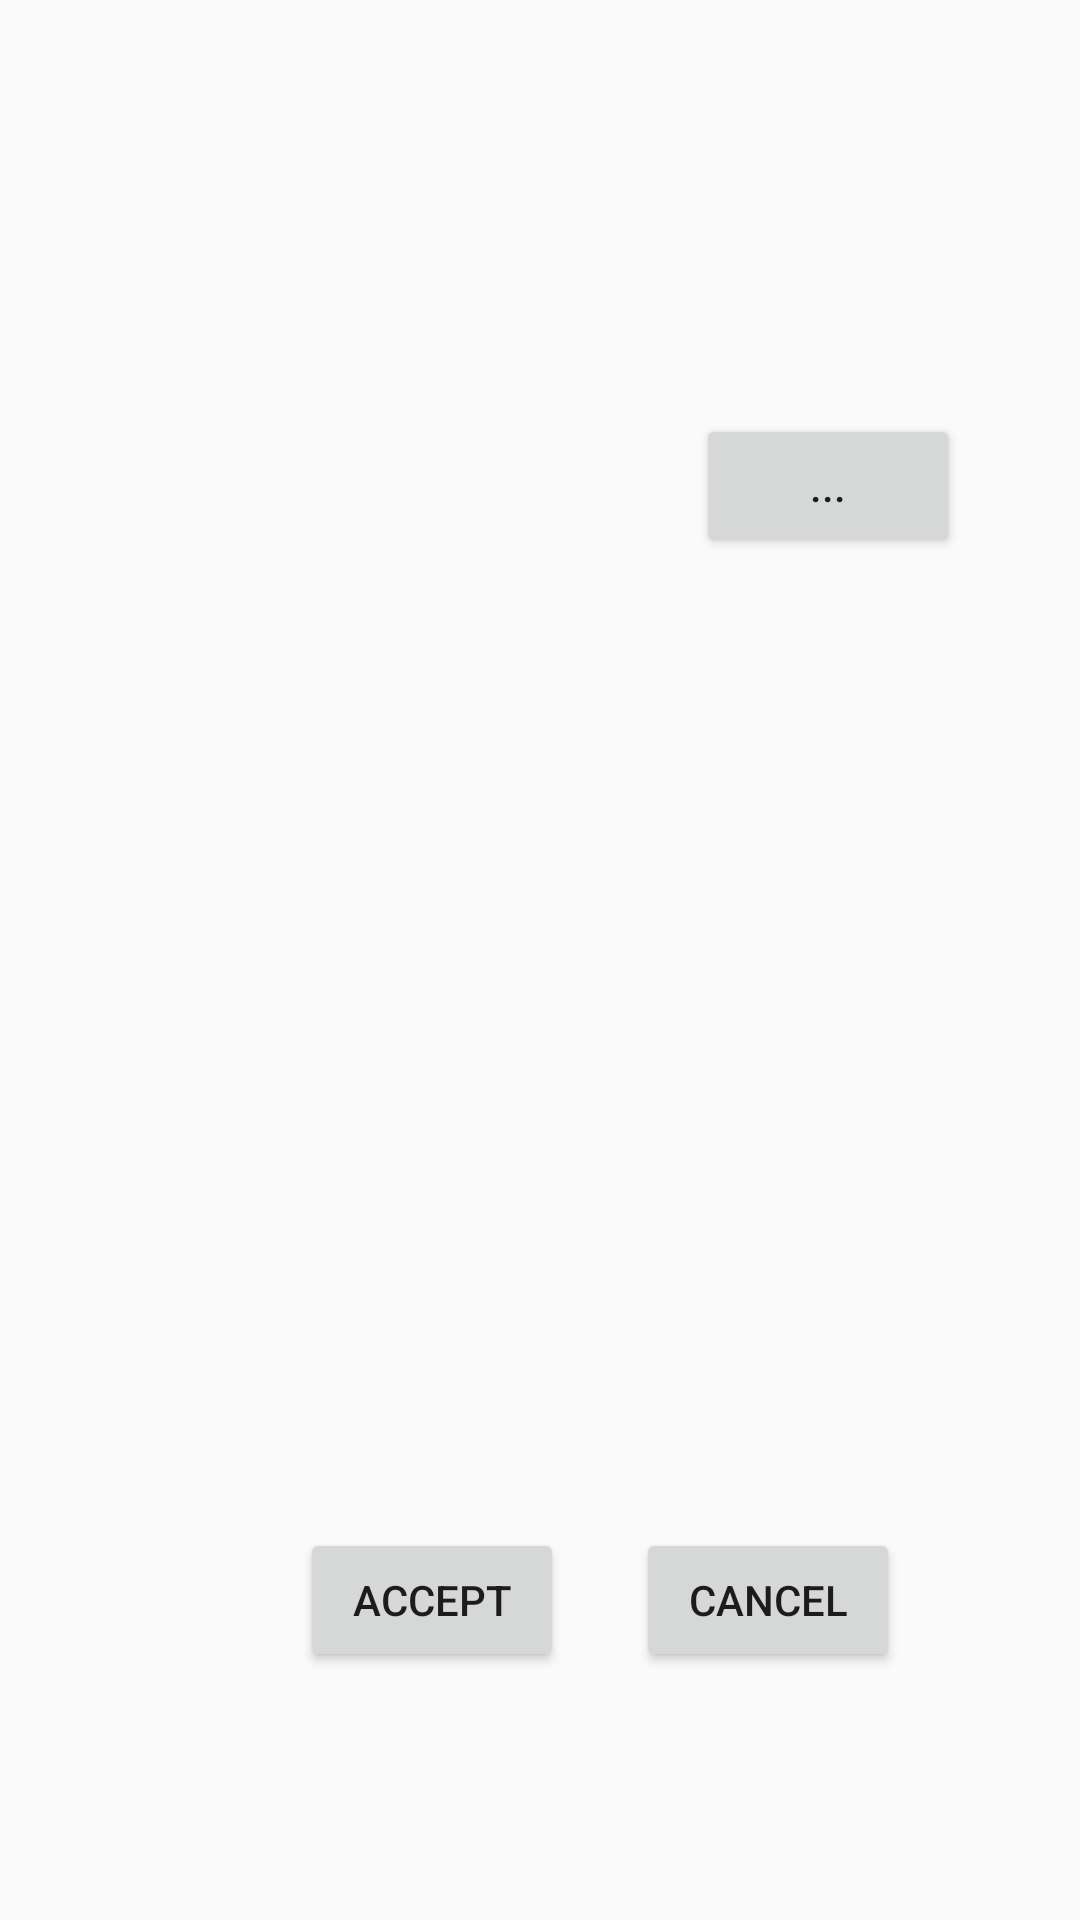

Write the Android layout XML for this screen, with the resource values it uses.
<!-- AndroidManifest.xml: application theme AppTheme -->
<!-- res/layout/fragment_filter.xml -->
<?xml version="1.0" encoding="utf-8"?>
<androidx.constraintlayout.widget.ConstraintLayout xmlns:android="http://schemas.android.com/apk/res/android"
    xmlns:app="http://schemas.android.com/apk/res-auto"
    xmlns:tools="http://schemas.android.com/tools"
    android:id="@+id/constraintlayout"
    android:layout_width="match_parent"
    android:layout_height="match_parent"
    tools:context=".view.fragment.valuesFragments.FilterFragment">

    <TextView
        android:id="@+id/tvTittleFilter"
        android:layout_width="match_parent"
        android:layout_height="wrap_content"
        android:layout_marginStart="8dp"
        android:layout_marginEnd="8dp"
        android:textAlignment="center"
        android:textSize="30sp"
        android:textStyle="bold"
        app:layout_constraintEnd_toEndOf="parent"
        app:layout_constraintStart_toStartOf="parent"
        app:layout_constraintTop_toTopOf="parent" />

    <Button
        android:id="@+id/btDate"
        android:layout_width="wrap_content"
        android:layout_height="wrap_content"
        android:layout_marginEnd="40dp"
        android:text="..."
        app:layout_constraintBaseline_toBaselineOf="@+id/tvDate"
        app:layout_constraintEnd_toEndOf="parent" />

    <TextView
        android:id="@+id/tvDate"
        android:layout_width="167dp"
        android:layout_height="57dp"
        android:layout_marginTop="112dp"
        app:layout_constraintEnd_toStartOf="@+id/btDate"
        app:layout_constraintHorizontal_bias="0.242"
        app:layout_constraintStart_toStartOf="parent"
        app:layout_constraintTop_toBottomOf="@+id/tvTittleFilter" />

    <Button
        android:id="@+id/btAcceptFilter"
        android:layout_width="wrap_content"
        android:layout_height="wrap_content"
        android:layout_marginStart="100dp"
        android:layout_marginTop="300dp"
        android:text="@string/accept"
        app:layout_constraintStart_toStartOf="parent"
        app:layout_constraintTop_toBottomOf="@+id/tvDate" />

    <Button
        android:id="@+id/btCancelFilter"
        android:layout_width="wrap_content"
        android:layout_height="wrap_content"
        android:layout_marginEnd="60dp"
        android:text="@string/cancel"
        app:layout_constraintBaseline_toBaselineOf="@+id/btAcceptFilter"
        app:layout_constraintEnd_toEndOf="parent" />
</androidx.constraintlayout.widget.ConstraintLayout>
<!-- resources referenced by this layout -->
<resources>
  <string name="accept">Accept</string>
  <string name="cancel">Cancel</string>
  <style name="AppTheme" parent="Theme.AppCompat.Light.DarkActionBar">
          
          <item name="colorPrimary">@color/colorPrimary</item>
          <item name="colorPrimaryDark">@color/colorPrimaryDark</item>
          <item name="colorAccent">@color/colorAccent</item>
      </style>
  <!-- not gathered from this repository: default colours our renderer supplied (Android Studio template values) -->
  <color name="colorPrimary">#FF6200EE</color>
  <color name="colorPrimaryDark">#FF3700B3</color>
  <color name="colorAccent">#FF03DAC5</color>
</resources>
